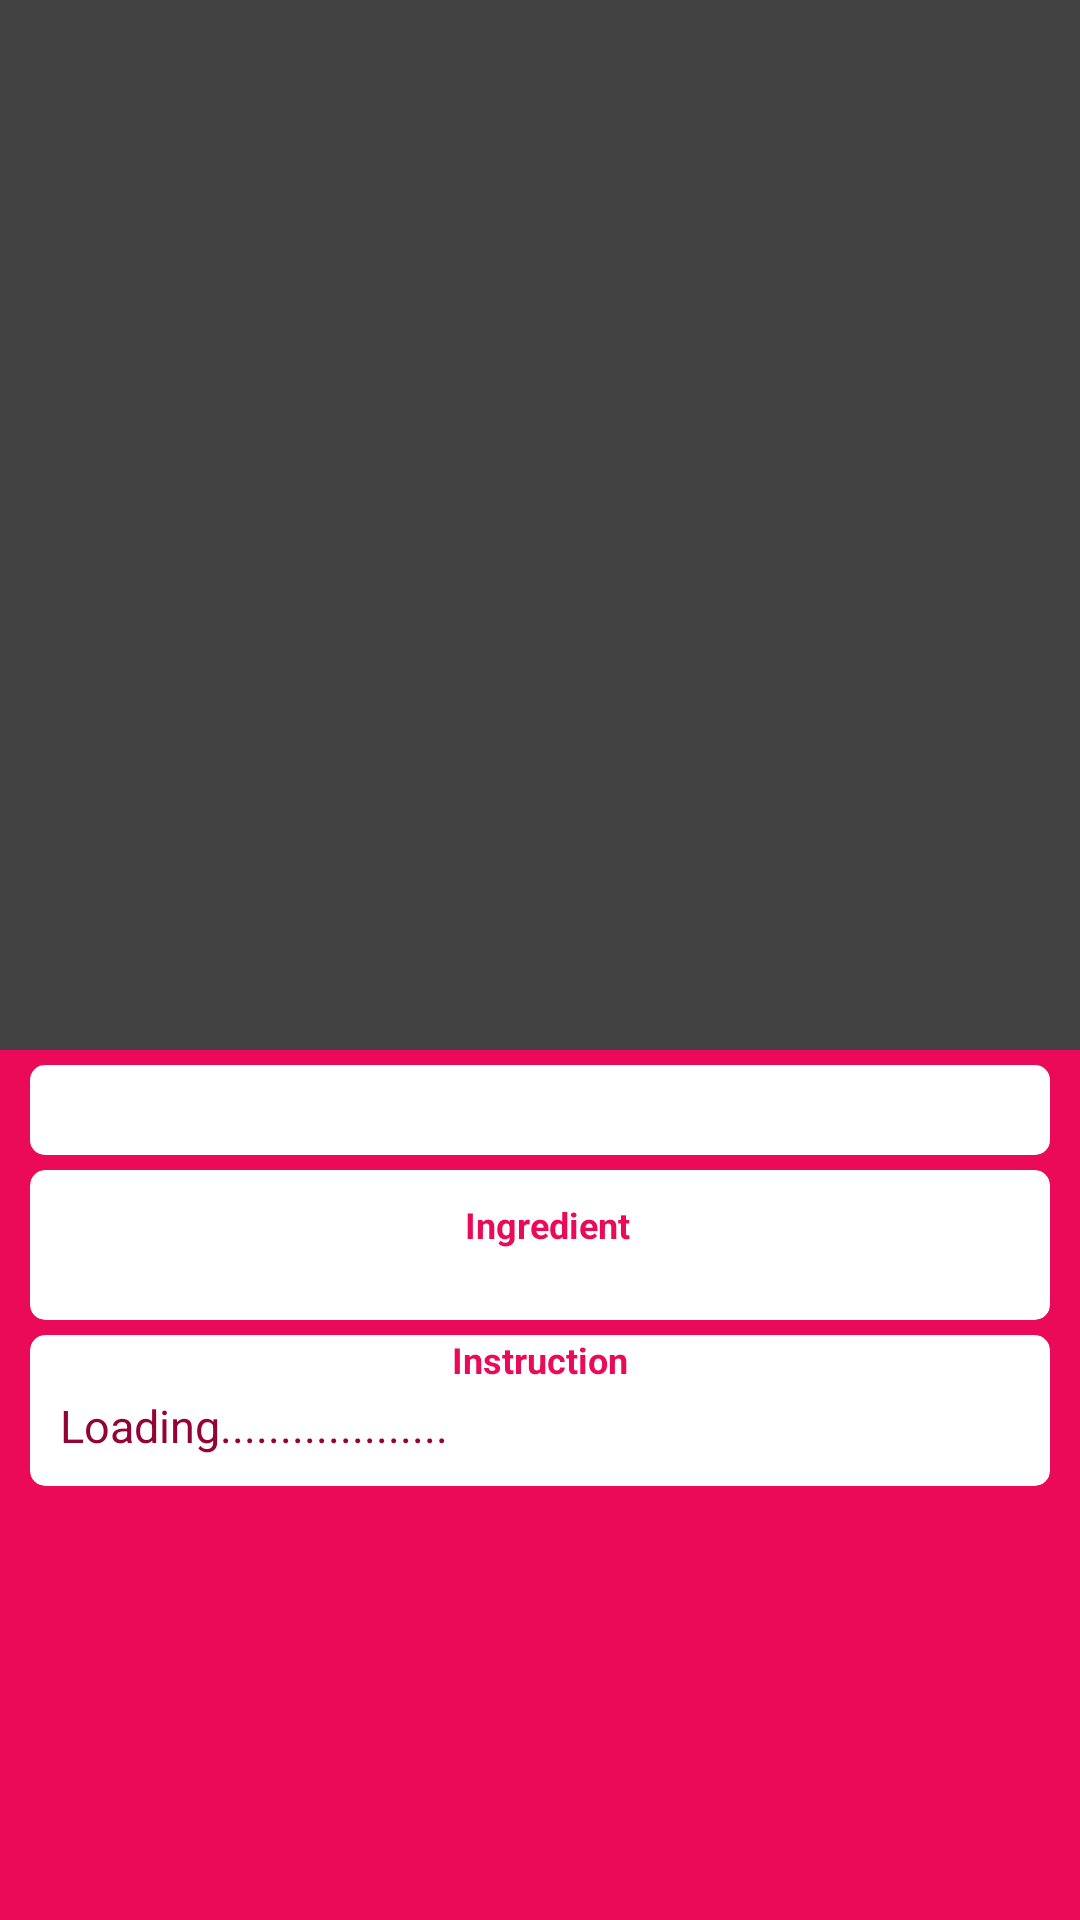

This screen was rendered from an Android layout file. Write that file and the resources it references.
<!-- AndroidManifest.xml: application theme Theme.FoodRecepieApp -->
<!-- res/layout/activity_manual.xml -->
<?xml version="1.0" encoding="utf-8"?>
<LinearLayout xmlns:android="http://schemas.android.com/apk/res/android"
    xmlns:app="http://schemas.android.com/apk/res-auto"
    xmlns:tools="http://schemas.android.com/tools"
    android:layout_width="match_parent"
    android:layout_height="match_parent"
    android:orientation="vertical"
    android:background="@color/mainColour"
    tools:context=".activities.Manual">

    <ScrollView
        android:layout_width="match_parent"
        android:layout_height="match_parent">

        <LinearLayout
            android:orientation="vertical"
            android:layout_width="match_parent"
            android:layout_height="match_parent">

            <androidx.cardview.widget.CardView
                android:layout_width="match_parent"
                android:layout_height="350dp">
                <ImageView
                    android:id="@+id/manual_img"
                    android:scaleType="centerCrop"
                    android:layout_width="match_parent"
                    android:layout_height="match_parent">
                </ImageView>

            </androidx.cardview.widget.CardView>

            <androidx.cardview.widget.CardView
                android:layout_marginTop="5dp"
                android:layout_width="match_parent"
                android:layout_height="30dp"
                android:layout_marginStart="10dp"
                android:layout_marginEnd="10dp"
                app:cardCornerRadius="5dp"
                android:elevation="10dp">
                <TextView

                    android:id="@+id/manual_title"
                    android:background="@color/white"
                    android:padding="5dp"
                    android:textColor="@color/maindark"
                    android:layout_width="match_parent"
                    android:layout_height="wrap_content"
                    android:textSize="15sp"
                    android:gravity="center"
                    android:textStyle="bold"
                    />
            </androidx.cardview.widget.CardView>

            <androidx.cardview.widget.CardView
                android:layout_marginTop="5dp"
                android:layout_marginStart="10dp"
                android:layout_marginEnd="10dp"
                android:layout_width="match_parent"
                android:layout_gravity="center"
                app:cardCornerRadius="5dp"
                android:elevation="10dp"
                app:cardBackgroundColor="@color/white"
                android:layout_height="match_parent">


                <TextView
                    android:text="@string/Ingredient"
                    android:gravity="center"
                    android:layout_marginTop="10dp"
                    android:layout_marginStart="5dp"
                    android:layout_width="match_parent"
                    android:layout_height="wrap_content"
                    android:textSize="12sp"
                    android:textColor="@color/mainColour"
                    android:textStyle="bold"
                    />
                <androidx.recyclerview.widget.RecyclerView
                    android:id="@+id/manual_rcv"
                    android:layout_width="match_parent"
                    android:layout_marginTop="50dp"
                    android:layout_height="match_parent">

                </androidx.recyclerview.widget.RecyclerView>
            </androidx.cardview.widget.CardView>

            <androidx.cardview.widget.CardView
                app:cardCornerRadius="5dp"
                android:layout_marginTop="5dp"
                android:elevation="10dp"
                app:cardBackgroundColor="@color/white"
                android:layout_marginStart="10dp"
                android:layout_marginEnd="10dp"
                android:layout_width="match_parent"
                android:layout_height="match_parent">

                <TextView
                    android:text="@string/Instruction"
                    android:gravity="center"
                    android:textSize="12sp"
                    android:textStyle="bold"
                    android:textColor="@color/mainColour"
                    android:layout_width="match_parent"
                    android:layout_height="wrap_content"/>

                <TextView
                    android:layout_marginTop="15dp"
                    android:id="@+id/meal_desc"
                    android:textSize="15sp"
                    android:layout_marginStart="5dp"
                    android:layout_marginBottom="5dp"
                    android:padding="5dp"
                    android:textStyle="normal"
                    android:text="@string/loading"
                    android:textColor="@color/maindark"
                    android:layout_width="match_parent"
                    android:layout_height="match_parent"/>
            </androidx.cardview.widget.CardView>


        </LinearLayout>
    </ScrollView>

</LinearLayout>
<!-- resources referenced by this layout -->
<resources>
  <color name="mainColour">#EB0A57</color>
  <color name="maindark">#940335</color>
  <color name="white">#FFFFFFFF</color>
  <string name="Ingredient">Ingredient</string>
  <string name="Instruction">Instruction</string>
  <string name="loading">Loading...................</string>
  <style name="Theme.FoodRecepieApp" parent="Theme.MaterialComponents.DayNight.DarkActionBar">
          
          <item name="colorPrimary">@color/purple_200</item>
          <item name="colorPrimaryVariant">@color/mainColour</item>
          <item name="colorOnPrimary">@color/black</item>
          
          <item name="colorSecondary">@color/teal_200</item>
          <item name="colorSecondaryVariant">@color/teal_200</item>
          <item name="colorOnSecondary">@color/black</item>
          
          <item name="android:statusBarColor" tools:targetApi="l">?attr/colorPrimaryVariant</item>
          
      </style>
  <color name="purple_200">#EB0A57</color>
  <color name="black">#FF000000</color>
  <color name="teal_200">#FF03DAC5</color>
</resources>
